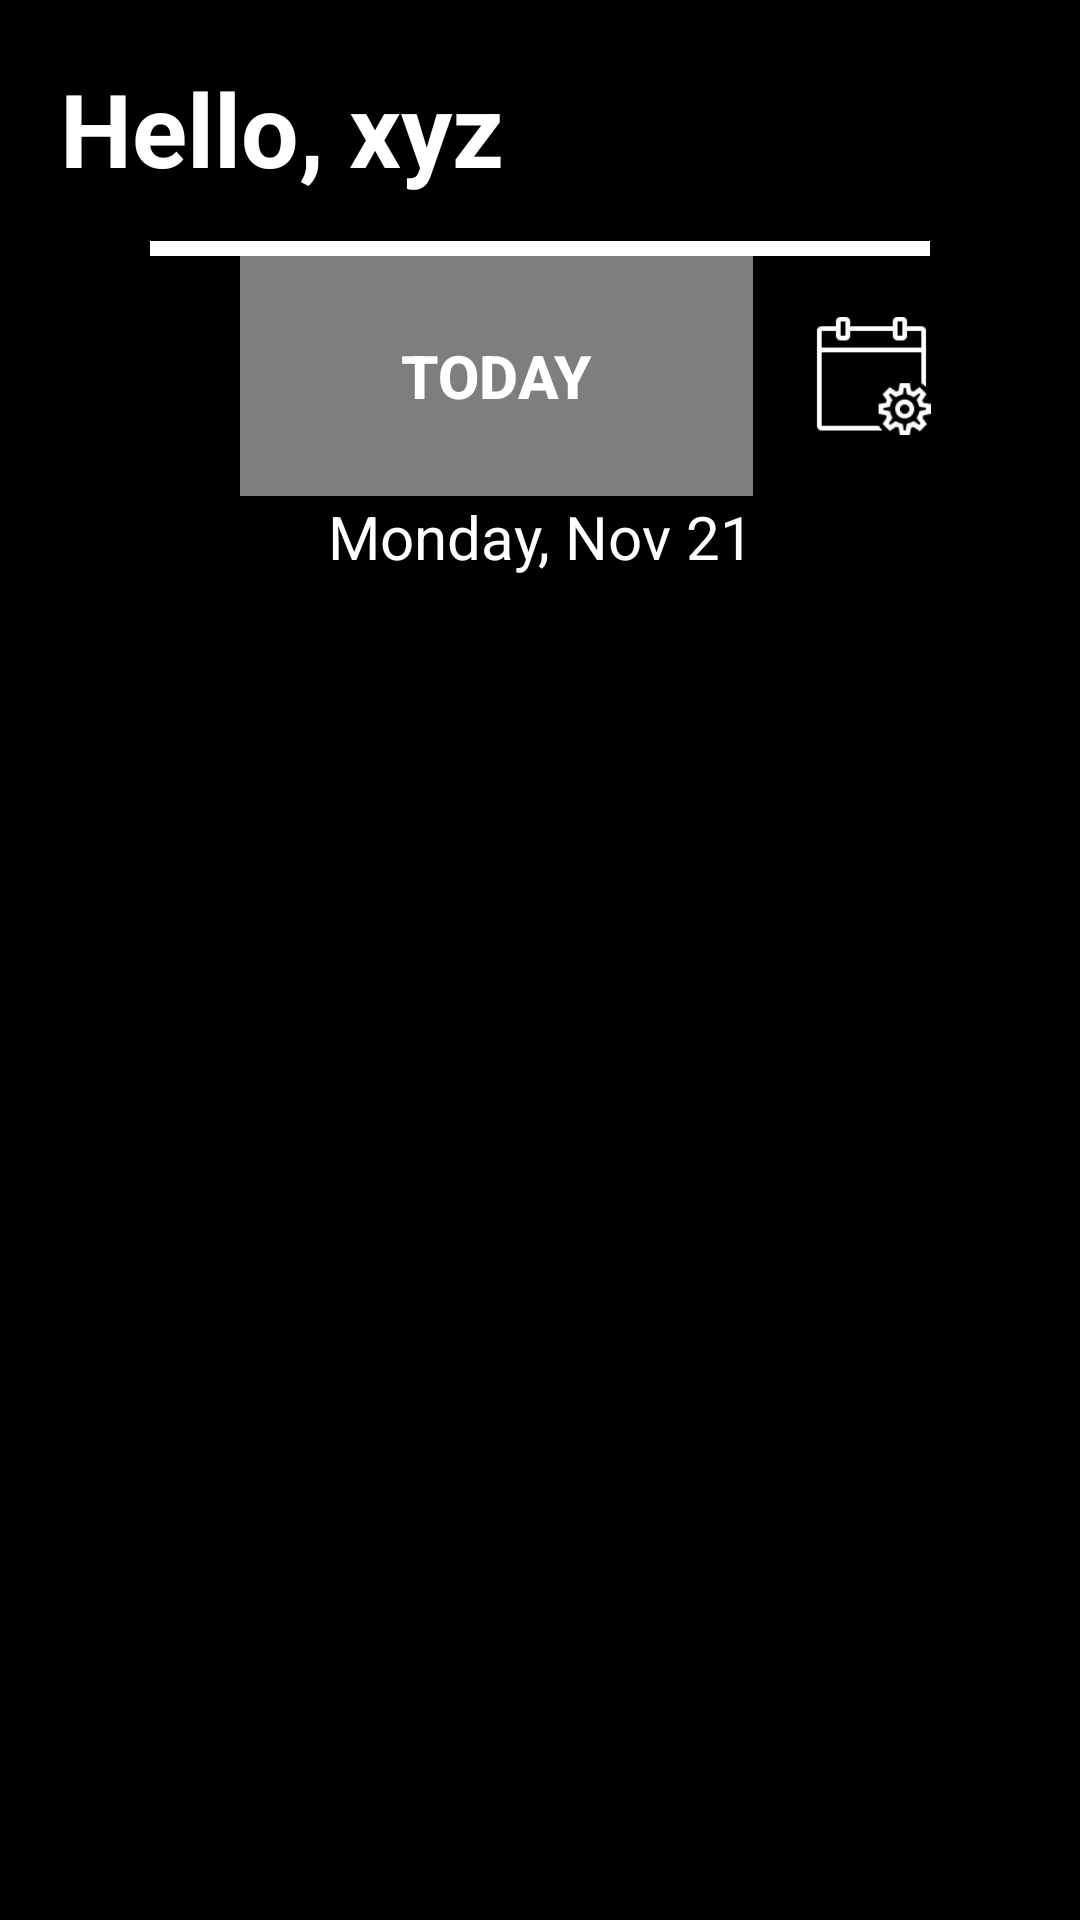

The Android layout XML behind this screen, and the referenced resources:
<!-- AndroidManifest.xml: application theme Theme.Lifeoptim -->
<!-- res/layout/layout_home.xml -->
<?xml version="1.0" encoding="utf-8"?>
<LinearLayout xmlns:android="http://schemas.android.com/apk/res/android"
    xmlns:app="http://schemas.android.com/apk/res-auto"
    xmlns:tools="http://schemas.android.com/tools"
    android:layout_width="match_parent"
    android:layout_height="match_parent"
    android:background="@color/black"
    android:orientation="vertical">

    <TextView
        android:id="@+id/text_welcome_user2"
        android:layout_width="match_parent"
        android:layout_height="wrap_content"
        android:layout_marginStart="20dp"
        android:layout_marginTop="20dp"
        android:text="Hello, xyz"
        android:textColor="#FFFFFF"
        android:textSize="34sp"
        android:textStyle="bold" />

    <TextView
        android:id="@+id/decoration_line3"
        android:layout_width="match_parent"
        android:layout_height="5dp"
        android:layout_marginLeft="50dp"
        android:layout_marginTop="15dp"
        android:layout_marginRight="50dp"
        android:background="#FFFFFF"
        android:gravity="center_horizontal"
        android:text="_" />

    <LinearLayout
        android:layout_width="300dp"
        android:layout_height="80dp"
        android:layout_gravity="center_horizontal"
        android:orientation="horizontal">

        <Button
            android:id="@+id/btn_today"
            android:layout_width="wrap_content"
            android:layout_height="match_parent"
            android:layout_marginStart="50dp"
            android:layout_weight="2"
            android:background="#03FF0000"
            android:backgroundTint="#7E7E7E"
            android:backgroundTintMode="src_over"
            android:onClick="changeDateToToday"
            android:text="TODAY"
            android:textColor="#FFFFFF"
            android:textSize="20dp"
            android:textStyle="bold"
            android:visibility="visible"
            app:iconTint="#222222"
            tools:visibility="visible" />

        <ImageView
            android:id="@+id/date_picker"
            android:layout_width="79dp"
            android:layout_height="80dp"
            android:contentDescription="Select Date"
            android:onClick="showPopUpCalendar"
            android:scaleX="0.5"
            android:scaleY="0.5"
            app:srcCompat="@drawable/date_picker" />
    </LinearLayout>

    <TextView
        android:id="@+id/current_date"
        android:layout_width="match_parent"
        android:layout_height="wrap_content"
        android:gravity="center_horizontal"
        android:text="Monday, Nov 21"
        android:textColor="#FFFFFF"
        android:textSize="20sp" />

    <androidx.recyclerview.widget.RecyclerView
        android:id="@+id/rView"
        android:layout_width="match_parent"
        android:layout_height="450dp">

    </androidx.recyclerview.widget.RecyclerView>

    <LinearLayout
        android:layout_width="match_parent"
        android:layout_height="0dp"
        android:layout_weight="1"
        android:gravity="bottom|center_horizontal"
        android:orientation="horizontal">

        <ImageButton
            android:id="@+id/btn_home"
            android:layout_width="98dp"
            android:layout_height="87dp"
            android:alpha="1"
            android:backgroundTint="#00FFFFFF"
            android:contentDescription="home button"
            android:elevation="10dp"
            android:scaleX="0.5"
            android:scaleY="0.5"
            app:srcCompat="@drawable/home_button" />

        <ImageButton
            android:id="@+id/btn_profile"
            android:layout_width="112dp"
            android:layout_height="87dp"
            android:alpha="0.5"
            android:backgroundTint="#00FFFFFF"
            android:contentDescription="profile button"
            android:elevation="10dp"
            android:onClick="goProfile"
            android:scaleX="0.5"
            android:scaleY="0.5"
            app:srcCompat="@drawable/profile_button" />
    </LinearLayout>

</LinearLayout>
<!-- resources referenced by this layout -->
<resources>
  <color name="black">#FF000000</color>
  <!-- drawable date_picker: png bitmap (drawable-v24, 2157 bytes) -->
  <!-- drawable profile_button: png bitmap (drawable-v24, 2165 bytes) -->
  <style name="Theme.Lifeoptim" parent="Theme.MaterialComponents.DayNight.DarkActionBar">
          
          <item name="colorPrimary">@color/purple_500</item>
          <item name="colorPrimaryVariant">@color/purple_700</item>
          <item name="colorOnPrimary">@color/white</item>
          
          <item name="colorSecondary">@color/teal_200</item>
          <item name="colorSecondaryVariant">@color/teal_700</item>
          <item name="colorOnSecondary">@color/black</item>
          
          <item name="android:statusBarColor" tools:targetApi="l">?attr/colorPrimaryVariant</item>
          
      </style>
  <color name="purple_500">#121212</color>
  <color name="purple_700">#0C0B0D</color>
  <color name="white">#FFFFFFFF</color>
  <color name="teal_200">#FF03DAC5</color>
  <color name="teal_700">#FF018786</color>
</resources>
